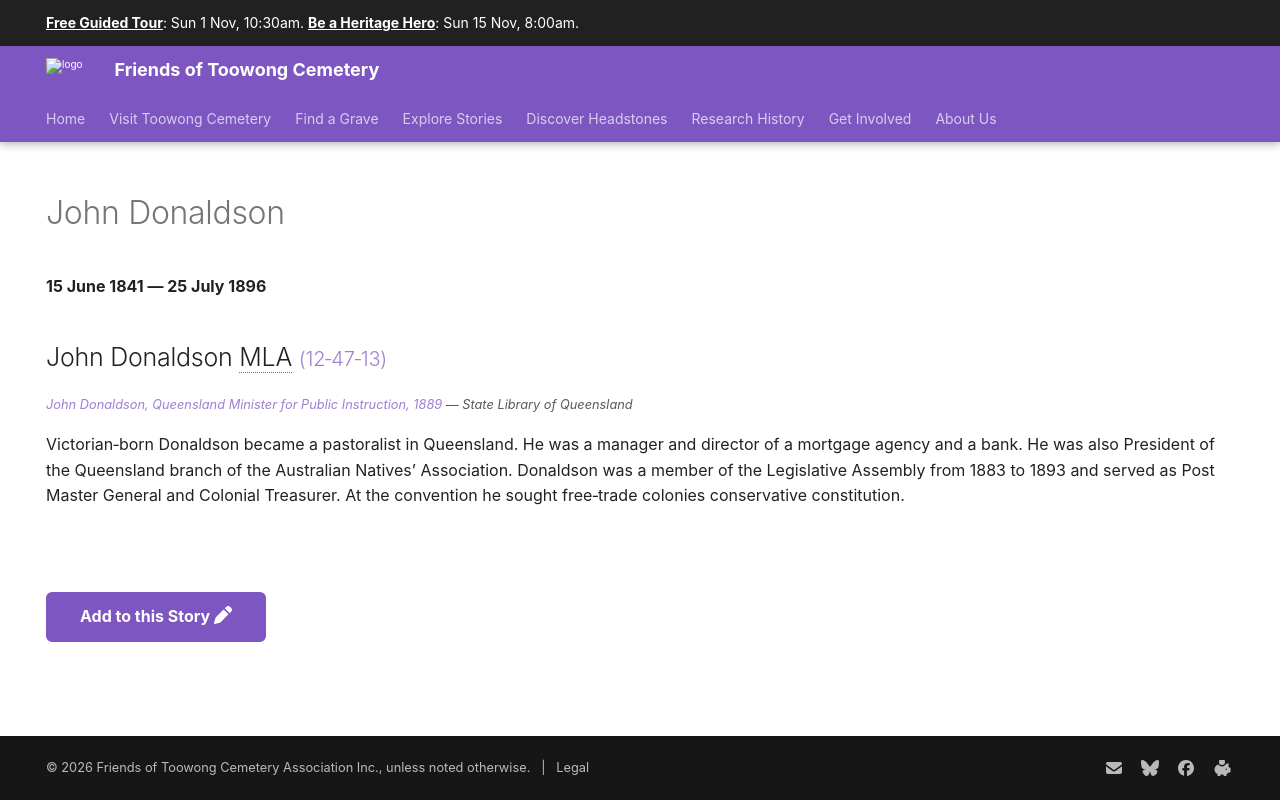

repository: 1871fotc/1871fotc.github.io · page: research/john-donaldson/index.html · generator: mkdocs

---
hide:
  - toc
  - navigation
---

# John Donaldson

**15 June 1841 — 25 July 1896**

--8<-- "snippets/john-donaldson.md"

--8<-- "snippets/add-to-this-story.md"
